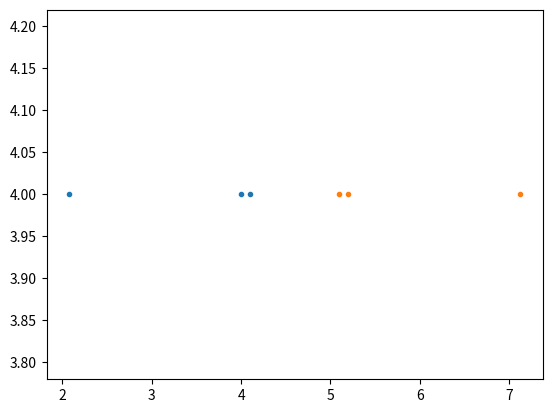

This chart was generated by the following Python code:
import numpy as np

DIMENSIONS = 2

def force(r1, r2): 
    # Return the force on particle 1 at r1 due to particle 2 at r2
    x1, y1 = r1
    x2, y2 = r2

    dist = np.sqrt((x1 - x2) ** 2 + (y1 - y2) ** 2)

    factor = (24 / dist ** 14) * (2 - dist ** 6)
    fx = (x1-x2) * factor
    fy = (y1-y2) * factor
    return np.array([fx, fy])

def tot_force(r, i):
    """
    return the force on particle i due to all other particles, assuming a 2D problem
    """
    r1 = r[i:i+2]
    tot = np.zeros(2)
    for j in range(0, len(r), DIMENSIONS):
        if j != i:
            r2 = r[j:j+2]
            tot += force(r1, r2)
    return tot

def solve(r0, v0, tstop, dt=0.3):
    DOFs = len(r0)  # get the number of degrees of freedom
    num_steps = int(tstop // dt)

    r = np.zeros((DOFs, num_steps))
    v = np.zeros((DOFs, num_steps))
    
    r[:, 0]=r0
    v[:, 0]=v0
    vhalf = np.zeros((DOFs, num_steps))
    for n in range(0, DOFs, DIMENSIONS):
        start, end = n, n+DIMENSIONS
        vhalf[start:end, 0] = v[start:end, 0] + ( dt / 2 ) * tot_force(r[:, 0], n)
    
    for i in range(1, num_steps):
        # compute the new positions for each particle
         for n in range(0, DOFs, DIMENSIONS):
            start, end = n, n + DIMENSIONS
            r[start:end, i] = r[start:end, i-1] + dt * vhalf[start:end, i-1]

        # compute the new velocities and half velocities
         for n in range(0, DOFs, DIMENSIONS):
            start, end = n, n + DIMENSIONS
            k = dt * tot_force(r[:, i], n)

            v[start:end, i] = vhalf[start:end, i-1] + 0.5 * k
            print(v[start:end, i])
            vhalf[start:end, i] = vhalf[start:end, i-1] + k
    return r, v


r0 = (4, 4, 5.2, 4)
v0 = (0,0,0,0)

r, v = solve(r0,v0,1)
x1, y1, x2, y2 = r

import matplotlib.pyplot as plt
plt.plot(x1, y1, marker='.', linestyle='none')
plt.plot(x2, y2, marker='.', linestyle='none')
plt.show()